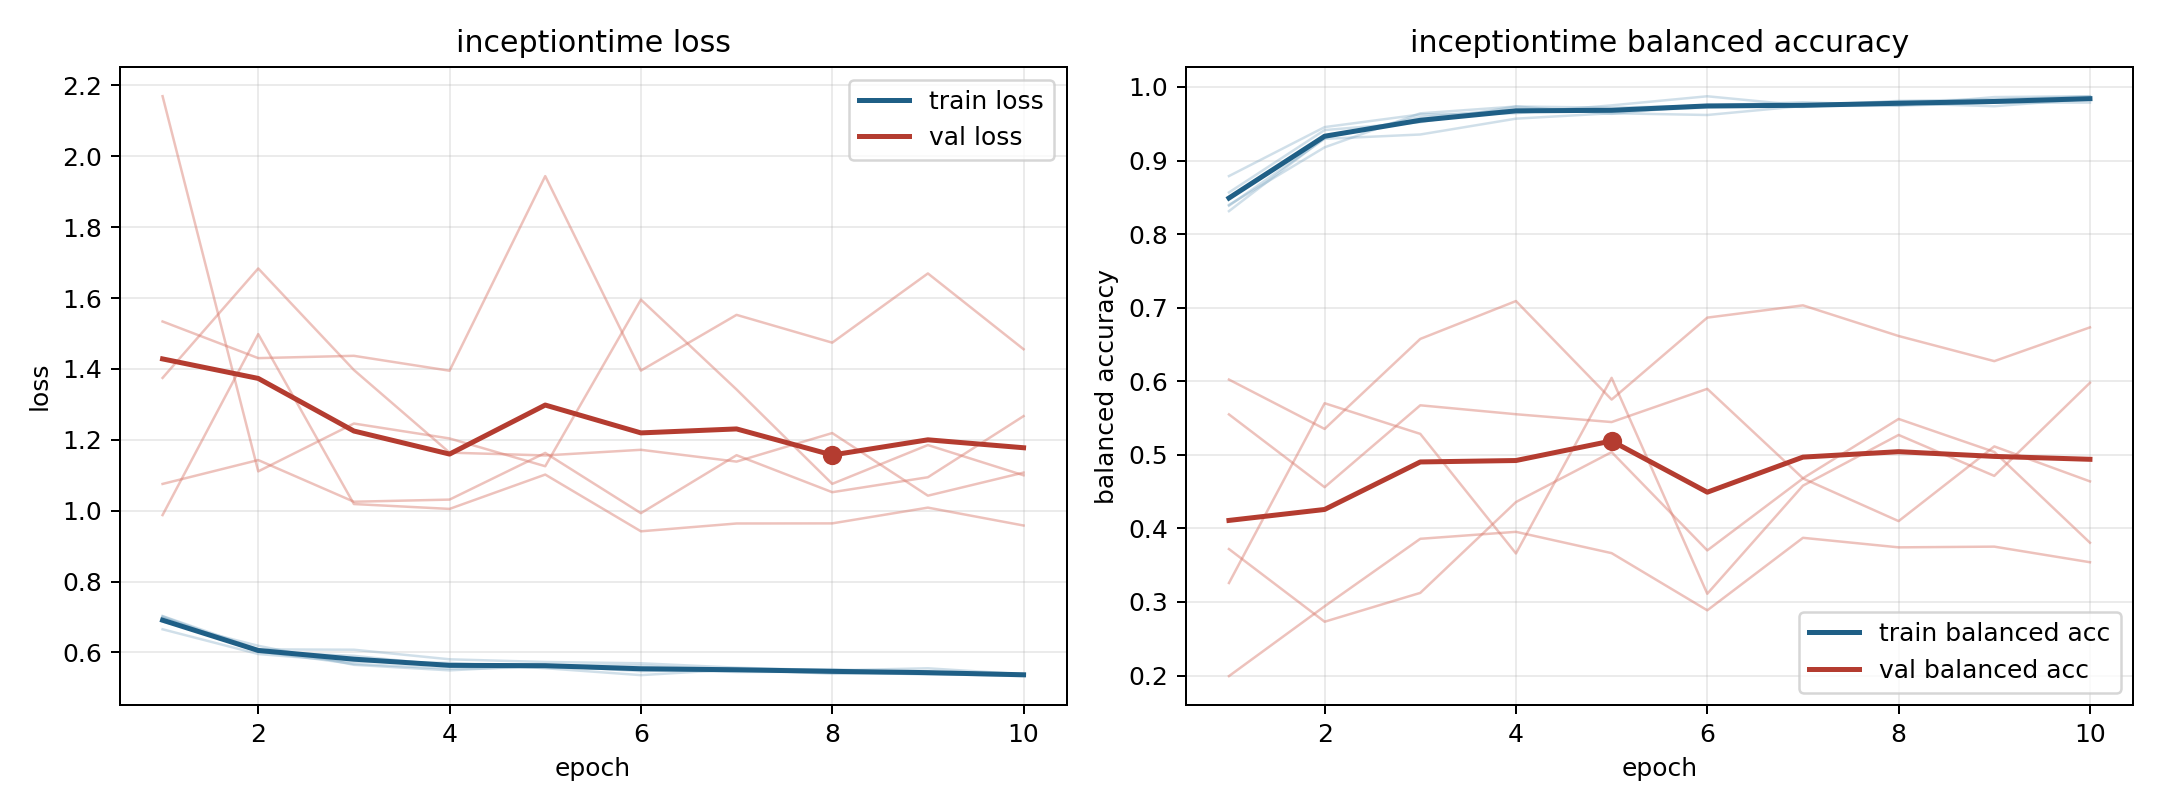

The data file committed next to this chart (first rows):
model, fold, epoch, train_loss, train_balanced_accuracy, val_loss, val_balanced_accuracy
inceptiontime, 1, 1, 0.6982, 0.8566, 2.17, 0.3258
inceptiontime, 1, 2, 0.6018, 0.9414, 1.111, 0.5701
inceptiontime, 1, 3, 0.5905, 0.9521, 1.246, 0.5284
inceptiontime, 1, 4, 0.5629, 0.9734, 1.204, 0.3659
inceptiontime, 1, 5, 0.5636, 0.9718, 1.125, 0.6046
inceptiontime, 1, 6, 0.5634, 0.9746, 1.595, 0.3111
inceptiontime, 1, 7, 0.5495, 0.9792, 1.342, 0.4581
inceptiontime, 1, 8, 0.5528, 0.975, 1.076, 0.527
inceptiontime, 1, 9, 0.5394, 0.9863, 1.185, 0.4714
inceptiontime, 1, 10, 0.5332, 0.9874, 1.1, 0.5979
inceptiontime, 2, 1, 0.6872, 0.8397, 1.075, 0.5549
inceptiontime, 2, 2, 0.6188, 0.918, 1.143, 0.456
inceptiontime, 2, 3, 0.5651, 0.9641, 1.025, 0.5673
inceptiontime, 2, 4, 0.5495, 0.9734, 1.031, 0.5552
inceptiontime, 2, 5, 0.5634, 0.9634, 1.163, 0.5445
inceptiontime, 2, 6, 0.5472, 0.9753, 0.993, 0.5897
inceptiontime, 2, 7, 0.5521, 0.9729, 1.157, 0.4681
inceptiontime, 2, 8, 0.5398, 0.9806, 1.052, 0.5487
inceptiontime, 2, 9, 0.5404, 0.9794, 1.094, 0.5039
inceptiontime, 2, 10, 0.5363, 0.9832, 1.267, 0.3805
inceptiontime, 3, 1, 0.6654, 0.8789, 1.534, 0.1992
inceptiontime, 3, 2, 0.5956, 0.9454, 1.43, 0.2941
inceptiontime, 3, 3, 0.5741, 0.9626, 1.437, 0.3859
inceptiontime, 3, 4, 0.5705, 0.9643, 1.395, 0.3953
inceptiontime, 3, 5, 0.5556, 0.975, 1.944, 0.3664
inceptiontime, 3, 6, 0.536, 0.9873, 1.395, 0.2886
inceptiontime, 3, 7, 0.5522, 0.9748, 1.553, 0.3872
inceptiontime, 3, 8, 0.5453, 0.981, 1.474, 0.3742
inceptiontime, 3, 9, 0.5427, 0.9831, 1.669, 0.3752
inceptiontime, 3, 10, 0.5385, 0.9869, 1.456, 0.354
inceptiontime, 4, 1, 0.7017, 0.8312, 0.9876, 0.6023
inceptiontime, 4, 2, 0.6032, 0.9309, 1.498, 0.5352
inceptiontime, 4, 3, 0.5676, 0.9592, 1.019, 0.6575
inceptiontime, 4, 4, 0.5545, 0.9696, 1.005, 0.709
inceptiontime, 4, 5, 0.5579, 0.9669, 1.102, 0.5751
inceptiontime, 4, 6, 0.5537, 0.9719, 0.9418, 0.6865
inceptiontime, 4, 7, 0.5449, 0.9743, 0.9639, 0.7031
inceptiontime, 4, 8, 0.5459, 0.9744, 0.9642, 0.6615
inceptiontime, 4, 9, 0.5376, 0.9787, 1.009, 0.6273
inceptiontime, 4, 10, 0.5384, 0.9787, 0.9582, 0.6732
inceptiontime, 5, 1, 0.7027, 0.8386, 1.375, 0.3719
inceptiontime, 5, 2, 0.6087, 0.9295, 1.683, 0.2731
inceptiontime, 5, 3, 0.6077, 0.9354, 1.397, 0.3123
inceptiontime, 5, 4, 0.5806, 0.9569, 1.164, 0.4358
inceptiontime, 5, 5, 0.5731, 0.9643, 1.156, 0.5037
inceptiontime, 5, 6, 0.5695, 0.9619, 1.172, 0.3701
inceptiontime, 5, 7, 0.557, 0.9741, 1.138, 0.4679
inceptiontime, 5, 8, 0.5493, 0.9779, 1.219, 0.4099
inceptiontime, 5, 9, 0.5552, 0.9738, 1.042, 0.5114
inceptiontime, 5, 10, 0.5384, 0.984, 1.107, 0.4639
